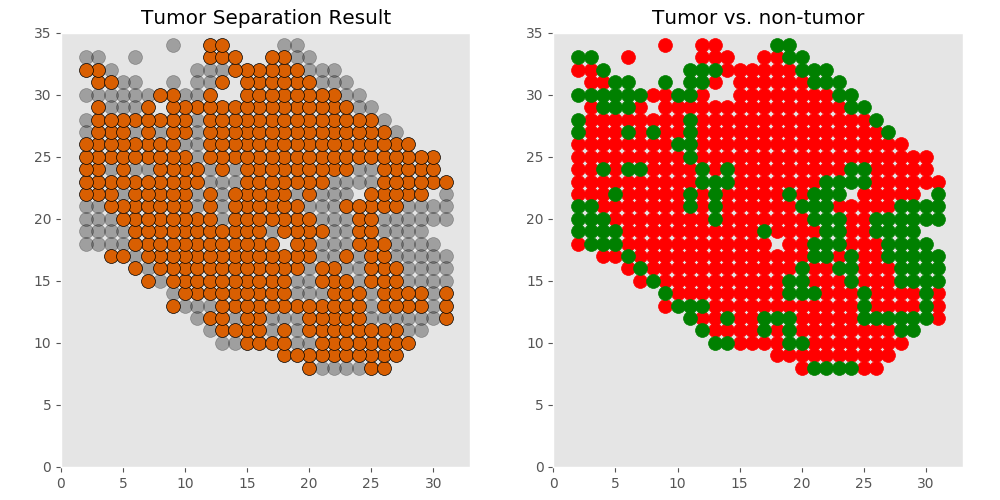

Source data for this figure (header and first rows):
xcoord	xcoord	ycoord	lab	tumor	tumor_id
C1_22_8	22	8	L1	non	non
C1_25_8	25	8	L2	tumor	T0.0
C1_21_8	21	8	L3	non	non
C1_20_8	20	8	L4	tumor	T0.0
C1_23_8	23	8	L5	non	non
C1_24_8	24	8	L6	non	non
C1_26_8	26	8	L7	tumor	T0.0
C1_22_9	22	9	L8	tumor	T0.0
C1_26_9	26	9	L9	tumor	T0.0
C1_21_9	21	9	L10	tumor	T0.0
C1_20_9	20	9	L11	tumor	T0.0
C1_27_9	27	9	L12	tumor	T0.0
C1_23_9	23	9	L13	tumor	T0.0
C1_25_9	25	9	L14	tumor	T0.0
C1_18_9	18	9	L15	tumor	T0.0
C1_19_9	19	9	L16	tumor	T0.0
C1_24_9	24	9	L17	tumor	T0.0
C1_22_10	22	10	L18	tumor	T0.0
C1_21_10	21	10	L19	tumor	T0.0
C1_15_10	15	10	L20	tumor	T0.0
C1_25_10	25	10	L21	tumor	T0.0
C1_13_10	13	10	L22	non	non
C1_19_10	19	10	L23	non	non
C1_20_10	20	10	L24	non	non
C1_26_10	26	10	L25	tumor	T0.0
C1_14_10	14	10	L26	non	non
C1_27_10	27	10	L27	tumor	T0.0
C1_28_10	28	10	L28	tumor	T0.0
C1_16_10	16	10	L29	tumor	T0.0
C1_17_10	17	10	L30	tumor	T0.0
C1_24_10	24	10	L31	tumor	T0.0
C1_23_10	23	10	L32	tumor	T0.0
C1_18_10	18	10	L33	tumor	T0.0
C1_21_11	21	11	L34	tumor	T0.0
C1_22_11	22	11	L35	tumor	T0.0
C1_20_11	20	11	L36	tumor	T0.0
C1_17_11	17	11	L37	non	non
C1_19_11	19	11	L38	non	non
C1_29_11	29	11	L39	non	non
C1_15_11	15	11	L40	tumor	T0.0
C1_27_11	27	11	L41	tumor	T0.0
C1_23_11	23	11	L42	tumor	T0.0
C1_28_11	28	11	L43	non	non
C1_16_11	16	11	L44	tumor	T0.0
C1_18_11	18	11	L45	tumor	T0.0
C1_26_11	26	11	L46	tumor	T0.0
C1_24_11	24	11	L47	tumor	T0.0
C1_25_11	25	11	L48	tumor	T0.0
C1_13_11	13	11	L49	tumor	T0.0
C1_14_11	14	11	L50	tumor	T0.0
C1_12_11	12	11	L51	non	non
C1_22_12	22	12	L52	tumor	T0.0
C1_21_12	21	12	L53	tumor	T0.0
C1_11_12	11	12	L54	non	non
C1_30_12	30	12	L55	non	non
C1_31_12	31	12	L56	tumor	T0.0
C1_14_12	14	12	L57	non	non
C1_16_12	16	12	L58	tumor	T0.0
C1_20_12	20	12	L59	tumor	T0.0
C1_29_12	29	12	L60	non	non
... 537 more rows
